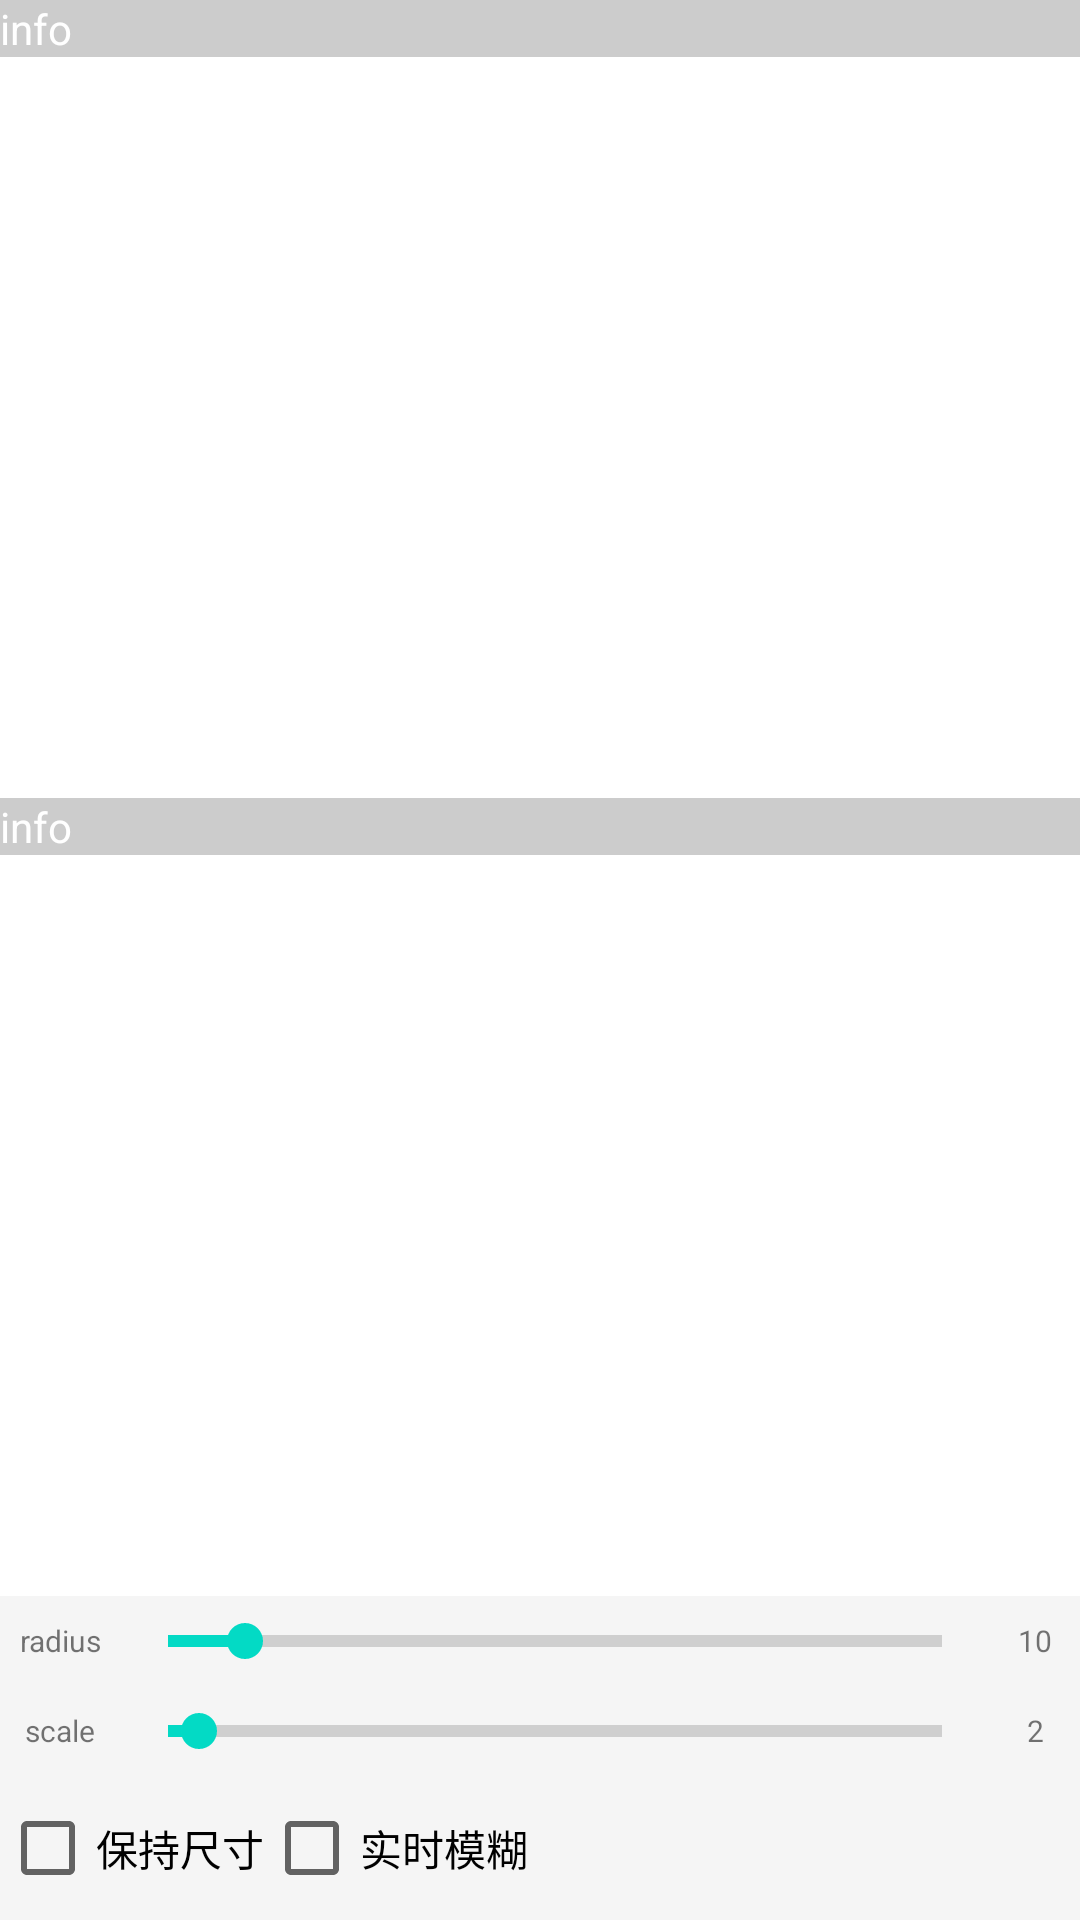

Produce the Android XML layout that renders to this screen, including the resource entries it uses.
<!-- AndroidManifest.xml: application theme Theme.LightBlur -->
<!-- res/layout/activity_main.xml -->
<?xml version="1.0" encoding="utf-8"?>
<LinearLayout xmlns:android="http://schemas.android.com/apk/res/android"
    xmlns:tools="http://schemas.android.com/tools"
    android:layout_width="match_parent"
    android:layout_height="match_parent"
    android:background="#f5f5f5"
    android:orientation="vertical"
    tools:context=".MainActivity">

    <FrameLayout
        android:layout_width="match_parent"
        android:layout_height="0dp"
        android:layout_weight="1"
        android:background="@color/white">

        <ImageView
            android:id="@+id/iv_original"
            android:layout_width="match_parent"
            android:layout_height="match_parent"
            android:scaleType="fitCenter" />

        <TextView
            android:id="@+id/tv_original"
            android:layout_width="match_parent"
            android:layout_height="wrap_content"
            android:background="#33000000"
            android:text="info"
            android:textColor="#fff" />

    </FrameLayout>

    <FrameLayout
        android:layout_width="match_parent"
        android:layout_height="0dp"
        android:layout_weight="1"
        android:background="@color/white">

        <ImageView
            android:id="@+id/iv_blurred"
            android:layout_width="match_parent"
            android:layout_height="match_parent"
            android:scaleType="fitCenter" />

        <TextView
            android:id="@+id/tv_blurred"
            android:layout_width="match_parent"
            android:layout_height="wrap_content"
            android:background="#33000000"
            android:text="info"
            android:textColor="#fff" />

    </FrameLayout>

    <LinearLayout
        android:layout_width="match_parent"
        android:layout_height="30dp"
        android:orientation="horizontal">

        <TextView
            android:layout_width="40dp"
            android:layout_height="match_parent"
            android:gravity="center"
            android:paddingLeft="5dp"
            android:paddingRight="5dp"
            android:text="radius"
            android:textSize="10dp" />

        <SeekBar
            android:id="@+id/sb_radius"
            style="@style/Base.Widget.AppCompat.ProgressBar.Horizontal"
            android:layout_width="0dp"
            android:layout_height="match_parent"
            android:layout_weight="1"
            android:max="100"
            android:progress="10" />

        <TextView
            android:id="@+id/tv_radius"
            android:layout_width="30dp"
            android:layout_height="match_parent"
            android:gravity="center"
            android:paddingLeft="5dp"
            android:paddingRight="5dp"
            android:text="10"
            android:textSize="10dp" />

    </LinearLayout>

    <LinearLayout
        android:layout_width="match_parent"
        android:layout_height="30dp"
        android:orientation="horizontal">

        <TextView
            android:layout_width="40dp"
            android:layout_height="match_parent"
            android:gravity="center"
            android:paddingLeft="5dp"
            android:paddingRight="5dp"
            android:text="scale"
            android:textSize="10dp" />

        <SeekBar
            android:id="@+id/sb_scale"
            style="@style/Base.Widget.AppCompat.ProgressBar.Horizontal"
            android:layout_width="0dp"
            android:layout_height="match_parent"
            android:layout_weight="1"
            android:max="50"
            android:progress="2" />

        <TextView
            android:id="@+id/tv_scale"
            android:layout_width="30dp"
            android:layout_height="match_parent"
            android:gravity="center"
            android:paddingLeft="5dp"
            android:paddingRight="5dp"
            android:text="2"
            android:textSize="10dp" />

    </LinearLayout>

    <LinearLayout
        android:layout_width="match_parent"
        android:layout_height="wrap_content">

        <CheckBox
            android:id="@+id/cb_keep_size"
            android:layout_width="wrap_content"
            android:layout_height="wrap_content"
            android:layout_gravity="bottom"
            android:text="保持尺寸" />

        <CheckBox
            android:id="@+id/cb_real_time"
            android:layout_width="wrap_content"
            android:layout_height="wrap_content"
            android:layout_gravity="bottom"
            android:text="实时模糊" />

    </LinearLayout>

</LinearLayout>
<!-- resources referenced by this layout -->
<resources>
  <style name="Theme.LightBlur" parent="Theme.MaterialComponents.DayNight.DarkActionBar">
          
          <item name="colorPrimary">@color/purple_500</item>
          <item name="colorPrimaryVariant">@color/purple_700</item>
          <item name="colorOnPrimary">@color/white</item>
          
          <item name="colorSecondary">@color/teal_200</item>
          <item name="colorSecondaryVariant">@color/teal_700</item>
          <item name="colorOnSecondary">@color/black</item>
          
          <item name="android:statusBarColor" tools:targetApi="l">?attr/colorPrimaryVariant</item>
          
      </style>
  <!-- not gathered from this repository: default colours our renderer supplied (Android Studio template values) -->
  <color name="purple_500">#FF6200EE</color>
  <color name="purple_700">#FF3700B3</color>
  <color name="teal_200">#FF03DAC5</color>
  <color name="teal_700">#FF018786</color>
  <color name="black">#FF000000</color>
  <color name="white">#FFFFFFFF</color>
</resources>
